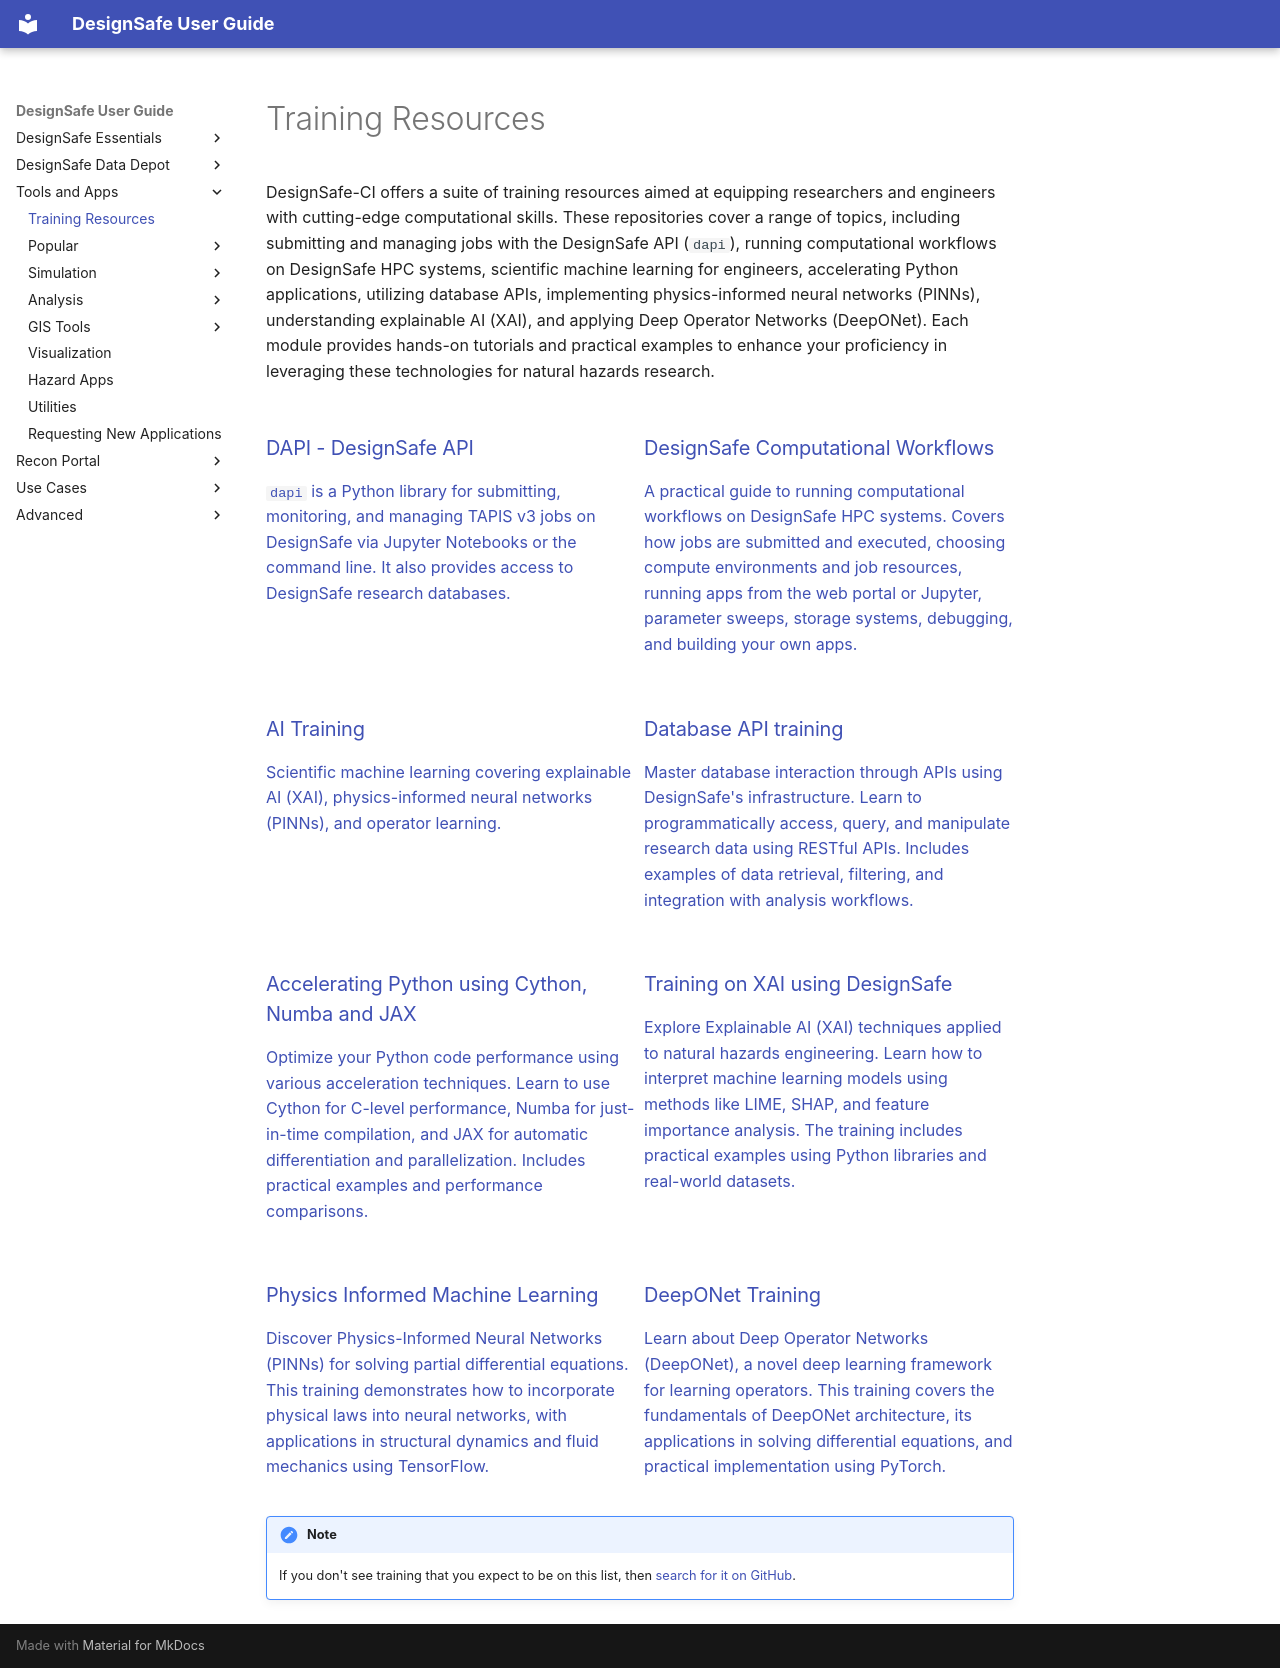

repository: DesignSafe-CI/DS-User-Guide · page: training/index.html · generator: mkdocs

# Training Resources

DesignSafe-CI offers a suite of training resources aimed at equipping researchers and engineers with cutting-edge computational skills. These repositories cover a range of topics, including submitting and managing jobs with the DesignSafe API (<code>dapi</code>), running computational workflows on DesignSafe HPC systems, scientific machine learning for engineers, accelerating Python applications, utilizing database APIs, implementing physics-informed neural networks (PINNs), understanding explainable AI (XAI), and applying Deep Operator Networks (DeepONet). Each module provides hands-on tutorials and practical examples to enhance your proficiency in leveraging these technologies for natural hazards research.

<section class="section--light">
    <div class="grid">
        <a class="card--plain" href="https://DesignSafe-CI.github.io/dapi" target="_blank">
            <h3>
DAPI - DesignSafe API
            </h3>
            <p>
<code>dapi</code> is a Python library for submitting, monitoring, and managing TAPIS v3 jobs on DesignSafe via Jupyter Notebooks or the command line. It also provides access to DesignSafe research databases.
            </p>
        </a>
        <a class="card--plain" href="https://DesignSafe-CI.github.io/ds-workflows/" target="_blank">
            <h3>
DesignSafe Computational Workflows
            </h3>
            <p>
A practical guide to running computational workflows on DesignSafe HPC systems. Covers how jobs are submitted and executed, choosing compute environments and job resources, running apps from the web portal or Jupyter, parameter sweeps, storage systems, debugging, and building your own apps.
            </p>
        </a>
        <a class="card--plain" href="https://DesignSafe-CI.github.io/training-ai/README.html" target="_blank">
            <h3>
AI Training
            </h3>
            <p>
Scientific machine learning covering explainable AI (XAI), physics-informed neural networks (PINNs), and operator learning.
            </p>
        </a>
        <a class="card--plain" href="https://DesignSafe-CI.github.io/training-database-api" target="_blank">
            <h3>
Database API training
            </h3>
            <p>
Master database interaction through APIs using DesignSafe's infrastructure. Learn to programmatically access, query, and manipulate research data using RESTful APIs. Includes examples of data retrieval, filtering, and integration with analysis workflows.
            </p>
        </a>
        <a class="card--plain" href="https://DesignSafe-CI.github.io/training-accelerating-python" target="_blank">
            <h3>
Accelerating Python using Cython, Numba and JAX
            </h3>
            <p>
Optimize your Python code performance using various acceleration techniques. Learn to use Cython for C-level performance, Numba for just-in-time compilation, and JAX for automatic differentiation and parallelization. Includes practical examples and performance comparisons.
            </p>
        </a>
        <a class="card--plain" href="https://DesignSafe-CI.github.io/training-xai" target="_blank">
            <h3>
Training on XAI using DesignSafe
            </h3>
            <p>
Explore Explainable AI (XAI) techniques applied to natural hazards engineering. Learn how to interpret machine learning models using methods like LIME, SHAP, and feature importance analysis. The training includes practical examples using Python libraries and real-world datasets.
            </p>
        </a>
        <a class="card--plain" href="https://DesignSafe-CI.github.io/training-pinn" target="_blank">
            <h3>
Physics Informed Machine Learning
            </h3>
            <p>
Discover Physics-Informed Neural Networks (PINNs) for solving partial differential equations. This training demonstrates how to incorporate physical laws into neural networks, with applications in structural dynamics and fluid mechanics using TensorFlow.
            </p>
        </a>
        <a class="card--plain" href="https://DesignSafe-CI.github.io/training-deeponet" target="_blank">
            <h3>
DeepONet Training
            </h3>
            <p>
Learn about Deep Operator Networks (DeepONet), a novel deep learning framework for learning operators. This training covers the fundamentals of DeepONet architecture, its applications in solving differential equations, and practical implementation using PyTorch.
            </p>
        </a>
    </div>
</section>

!!! note
    If you don't see training that you expect to be on this list, then [search for it on GitHub](https://github.com/DesignSafe-CI?q=training#org-profile-repositories){target="_blank"}.
